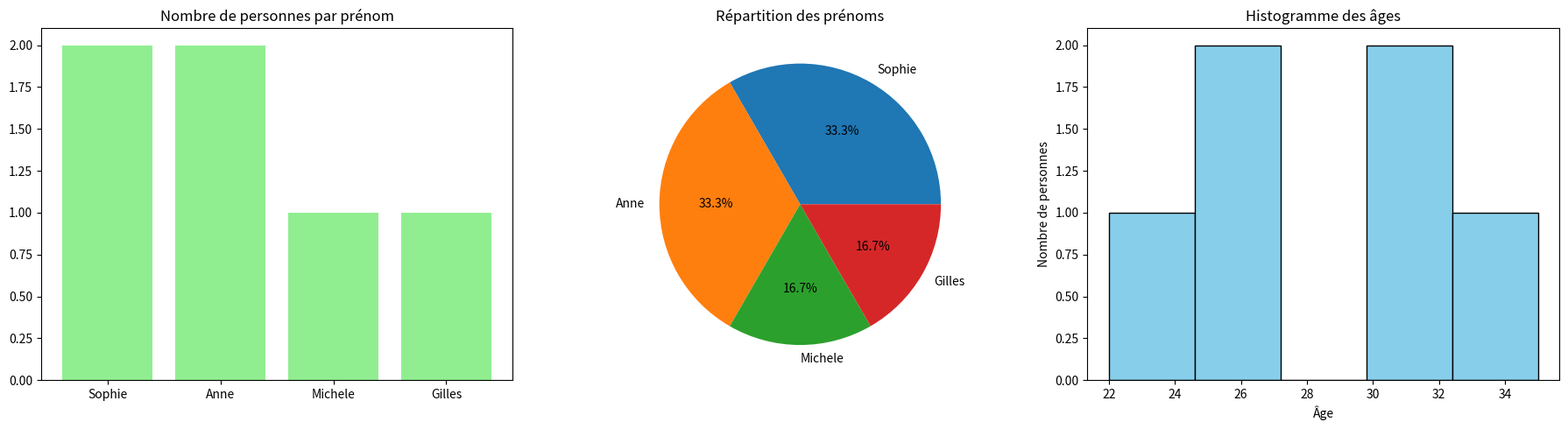

The matplotlib source for this figure:
import pandas as pd
import matplotlib.pyplot as plt

# Données
data = {"prenom": ["Sophie", "Anne", "Michele", "Gilles", "Sophie", "Anne"],
        "age": [25, 30, 22, 35, 25, 30]}
df = pd.DataFrame(data)

counts = df['prenom'].value_counts()
ages = df["age"]

# Créer une figure avec 3 sous-graphes
fig, axs = plt.subplots(1, 3, figsize=(18,5))  # 1 ligne, 3 colonnes

# 1️⃣ Diagramme en barres
axs[0].bar(counts.index, counts.values, color='lightgreen')
axs[0].set_title("Nombre de personnes par prénom")

# 2️⃣ Camembert
axs[1].pie(counts.values, labels=counts.index, autopct='%1.1f%%')
axs[1].set_title("Répartition des prénoms")

# 3️⃣ Histogramme des âges
axs[2].hist(ages, bins=5, color='skyblue', edgecolor='black')
axs[2].set_title("Histogramme des âges")
axs[2].set_xlabel("Âge")
axs[2].set_ylabel("Nombre de personnes")

plt.tight_layout()  # ajuste l'espacement
plt.show()          # tout s'affiche dans **une seule fenêtre**
